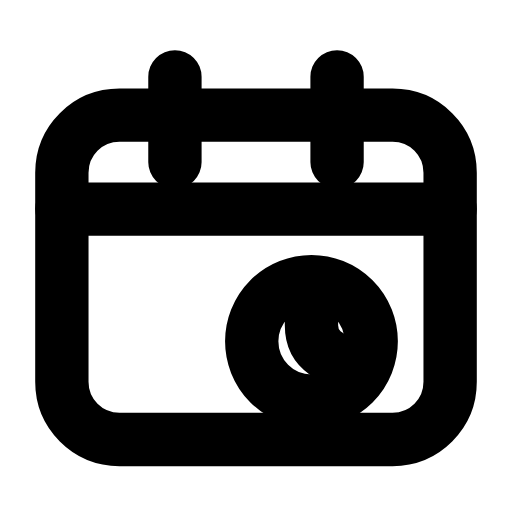
t = 0.00 s
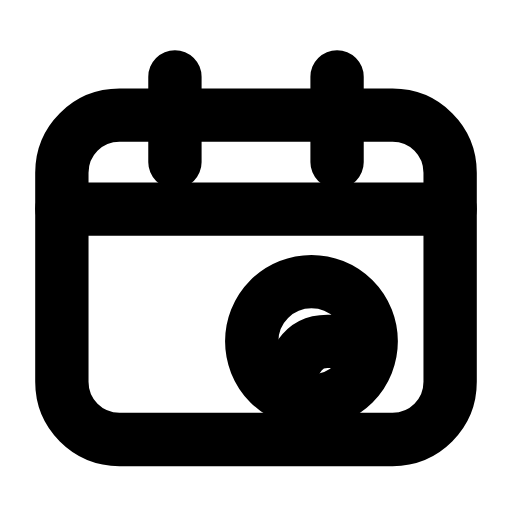
t = 0.30 s
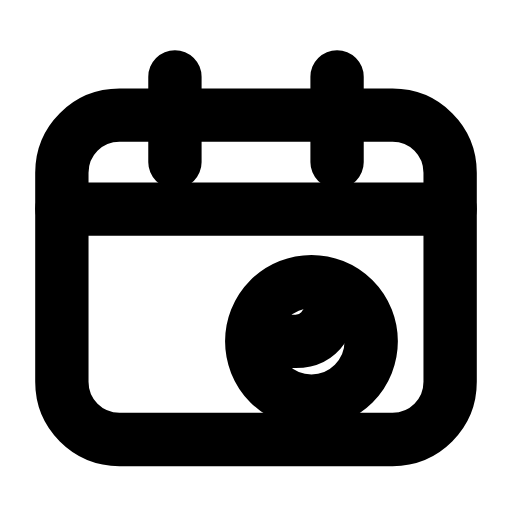
t = 0.64 s
t = 0.93 s: frame unchanged from t = 0.00 s, image omitted
t = 1.25 s: frame unchanged from t = 0.64 s, image omitted
t = 1.60 s: frame unchanged from t = 0.30 s, image omitted

The animated SVG that drew these frames (rendered in a browser with its animation timeline set to each time). Animation: 1 SMIL element (animateTransform=1); one cycle of 1.90 s, repeats indefinitely.

<svg xmlns="http://www.w3.org/2000/svg" width="24" height="24" viewBox="0 0 24 24" fill="none"><path stroke="currentColor" stroke-width="2.5" stroke-linecap="round" stroke-linejoin="round" fill="none" d="M5.6 5.4L18.4 5.4C19.9 5.4 21.1 6.6 21.1 8.1L21.1 17.9C21.1 19.4 19.9 20.6 18.4 20.6L5.6 20.6C4.1 20.6 2.9 19.4 2.9 17.9L2.9 8.1C2.9 6.6 4.1 5.4 5.6 5.4Z"></path><path stroke="currentColor" stroke-width="2.5" stroke-linecap="round" stroke-linejoin="round" fill="none" d="M8.2 3.6L8.2 7.6M15.8 3.6L15.8 7.6"></path><line stroke="currentColor" stroke-width="2.5" stroke-linecap="round" stroke-linejoin="round" fill="none" x1="2.9" y1="9.8" x2="21.1" y2="9.8"></line><circle stroke="currentColor" stroke-width="2.5" stroke-linecap="round" stroke-linejoin="round" fill="none" cx="14.6" cy="16" r="2.8"></circle><g><animateTransform attributeName="transform" type="rotate" values="0 14.6 16;0 14.6 16;90 14.6 16;90 14.6 16;180 14.6 16;180 14.6 16;270 14.6 16;270 14.6 16;360 14.6 16;360 14.6 16;270 14.6 16;270 14.6 16;180 14.6 16;180 14.6 16;90 14.6 16;90 14.6 16;0 14.6 16;0 14.6 16;0 14.6 16" keyTimes="0;0.09;0.09;0.18;0.18;0.27;0.27;0.36;0.45;0.6;0.66;0.72;0.72;0.78;0.78;0.84;0.84;0.9;1" dur="1.9s" repeatCount="indefinite" calcMode="spline" keySplines="0.16 1 0.3 1;0.16 1 0.3 1;0.16 1 0.3 1;0.16 1 0.3 1;0.16 1 0.3 1;0.16 1 0.3 1;0.16 1 0.3 1;0.16 1 0.3 1;0.16 1 0.3 1;0.16 1 0.3 1;0.16 1 0.3 1;0.16 1 0.3 1;0.16 1 0.3 1;0.16 1 0.3 1;0.16 1 0.3 1;0.16 1 0.3 1;0.16 1 0.3 1;0.16 1 0.3 1"/><path stroke="currentColor" stroke-width="2.5" stroke-linecap="round" stroke-linejoin="round" fill="none" d="M14.6 14.4L14.6 15.25Q14.6 16.1 15.25 16.55L15.9 17"></path></g></svg>
